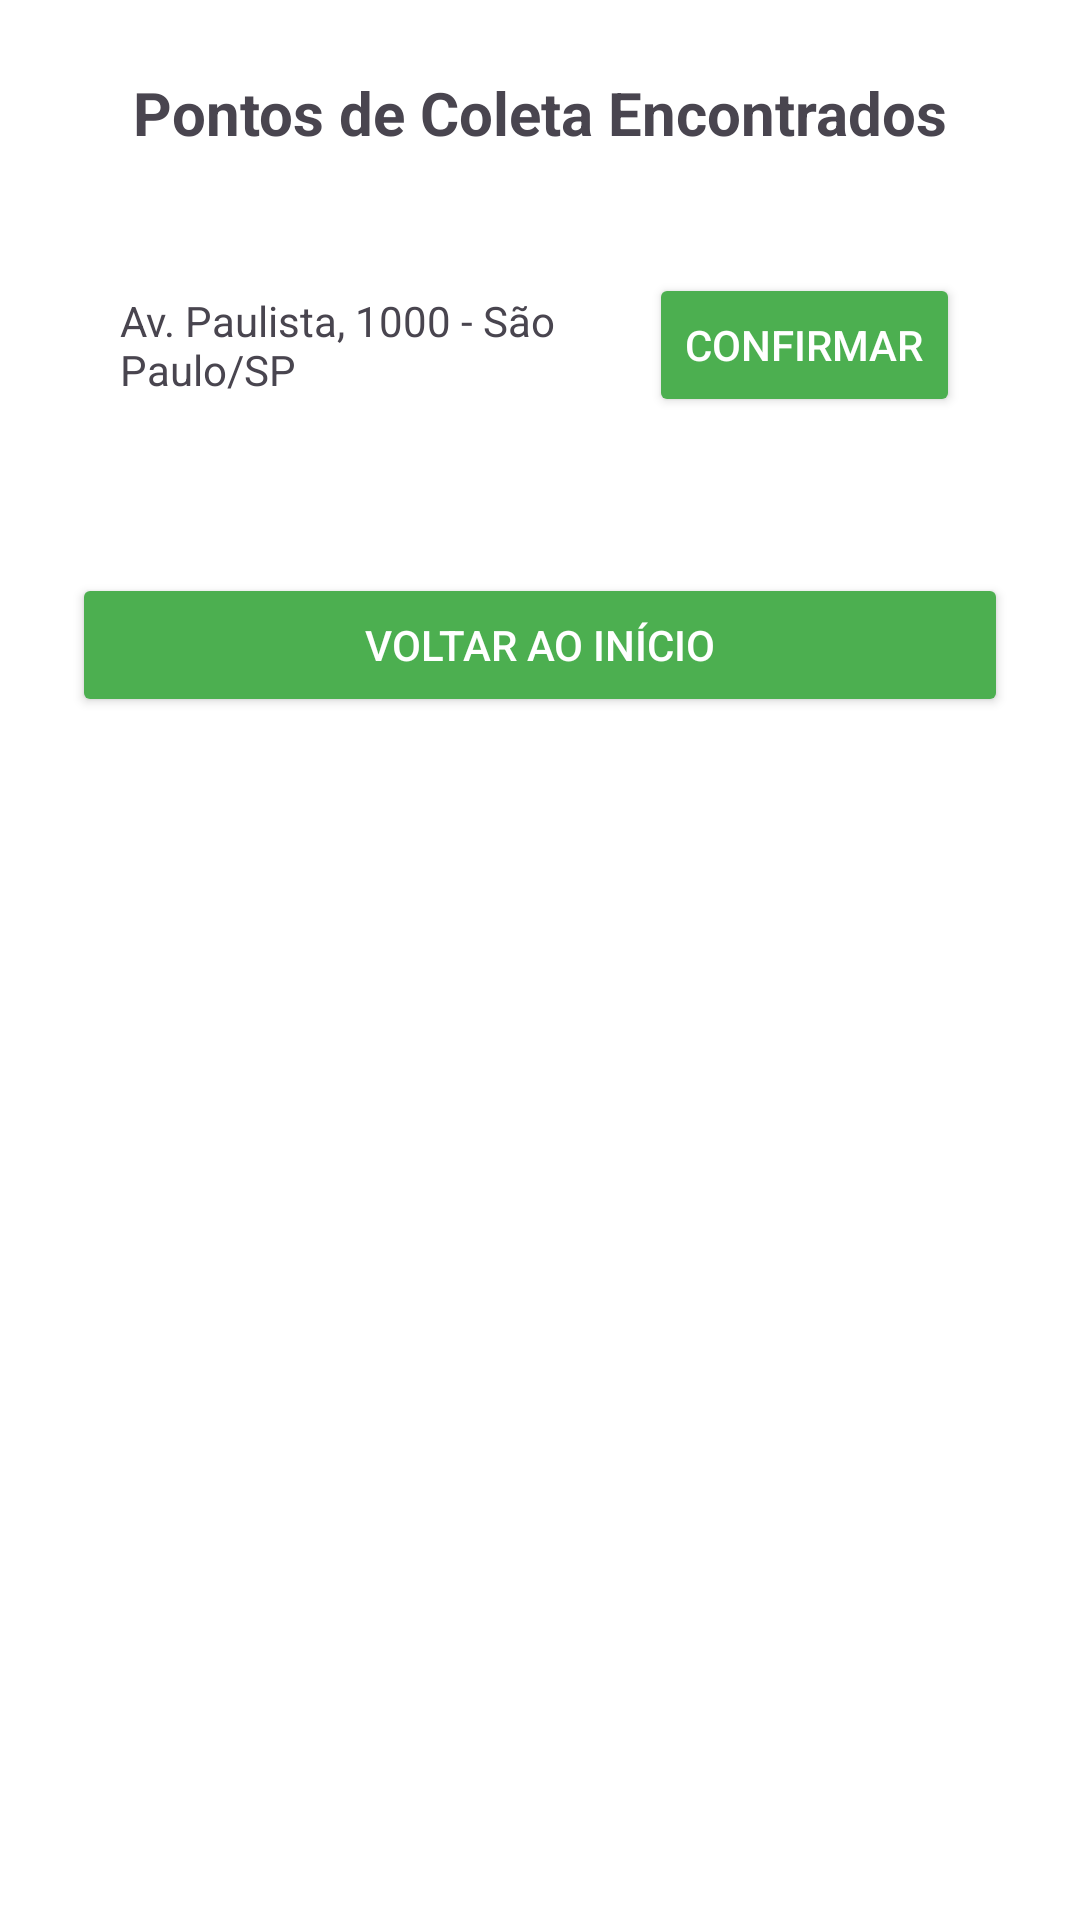

Layout XML and referenced resources for this Android screen:
<!-- AndroidManifest.xml: application theme Theme.SmartHAS -->
<!-- res/layout/activity_localizar_ponto.xml -->
<?xml version="1.0" encoding="utf-8"?>
<ScrollView xmlns:android="http://schemas.android.com/apk/res/android"
    android:layout_width="match_parent"
    android:layout_height="match_parent"
    android:background="#FFFFFF">

    <LinearLayout
        android:layout_width="match_parent"
        android:layout_height="wrap_content"
        android:orientation="vertical"
        android:padding="24dp"
        android:gravity="center_horizontal">

        <TextView
            android:id="@+id/tvTituloPontos"
            android:layout_width="wrap_content"
            android:layout_height="wrap_content"
            android:text="Pontos de Coleta Encontrados"
            android:textSize="20sp"
            android:textStyle="bold"
            android:layout_marginBottom="24dp" />

        
        <LinearLayout
            android:layout_width="match_parent"
            android:layout_height="wrap_content"
            android:orientation="horizontal"
            android:background="@drawable/borda_box"
            android:padding="16dp"
            android:layout_marginBottom="12dp"
            android:gravity="center_vertical">

            <TextView
                android:layout_width="0dp"
                android:layout_height="wrap_content"
                android:layout_weight="1"
                android:text="Av. Paulista, 1000 - São Paulo/SP"
                android:textSize="14sp" />

            <Button
                android:id="@+id/btnConfirmarEndereco1"
                android:layout_width="wrap_content"
                android:layout_height="wrap_content"
                android:text="Confirmar"
                android:backgroundTint="#4CAF50"
                android:textColor="#FFFFFF" />

        </LinearLayout>

        

        <Button
            android:id="@+id/btnVoltarMenuPontos"
            android:layout_width="match_parent"
            android:layout_height="wrap_content"
            android:text="Voltar ao Início"
            android:backgroundTint="#4CAF50"
            android:textColor="#FFFFFF"
            android:layout_marginTop="24dp" />
    </LinearLayout>
</ScrollView>
<!-- resources referenced by this layout -->
<resources>
  <style name="Theme.SmartHAS" parent="Base.Theme.SmartHAS" />
  <style name="Base.Theme.SmartHAS" parent="Theme.Material3.DayNight.NoActionBar">
          
          
      </style>
</resources>
